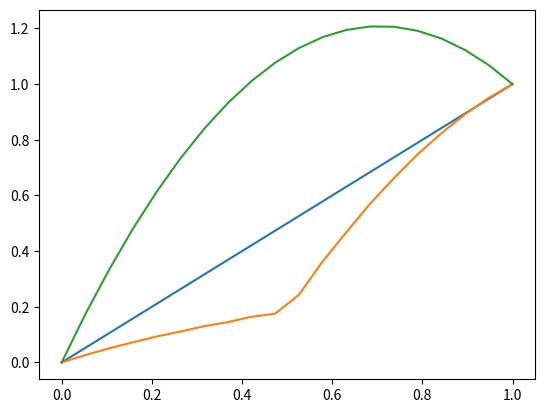

The script that saved this image:
import numpy as np
from matplotlib import pyplot as plt


def Xn(x, n):
    return np.sin(np.pi * n * x)


def fn(t, n):
    return 2 * ((np.sin(np.pi * n) - np.pi * n * np.cos(np.pi * n)) * np.sin(t) + 2 * np.sin(np.pi * n)
            - 3 * np.pi * n * np.cos(np.pi * n) + np.pi * n) / (pow(np.pi, 2) * pow(n, 2))


def lamda_n(n):
    return pow(np.pi, 2) * pow(n, 2)


def Tn(t, n):
    return ((((2 * pow(-1, n) - 2) / lamda_n(n)) - (fn(t, n) / (np.pi * n * lamda_n(n)))) * np.sin(np.pi * n * t)
            - np.cos(np.pi * n * t) * (fn(t, n) / lamda_n(n)) + (fn(t, n) / lamda_n(n)))


def un(x, t, n):
    summary = 0
    for i in range(1, n):
        summary += Xn(x, i) * Tn(t, i)
    return summary + x


a, b, N = 0, 1, 20
t = [0, .5, 1]
x = np.linspace(a, b, N)
for ti in t:
    u = un(x, ti, N)
    plt.plot(x, u)
    plt.show()
